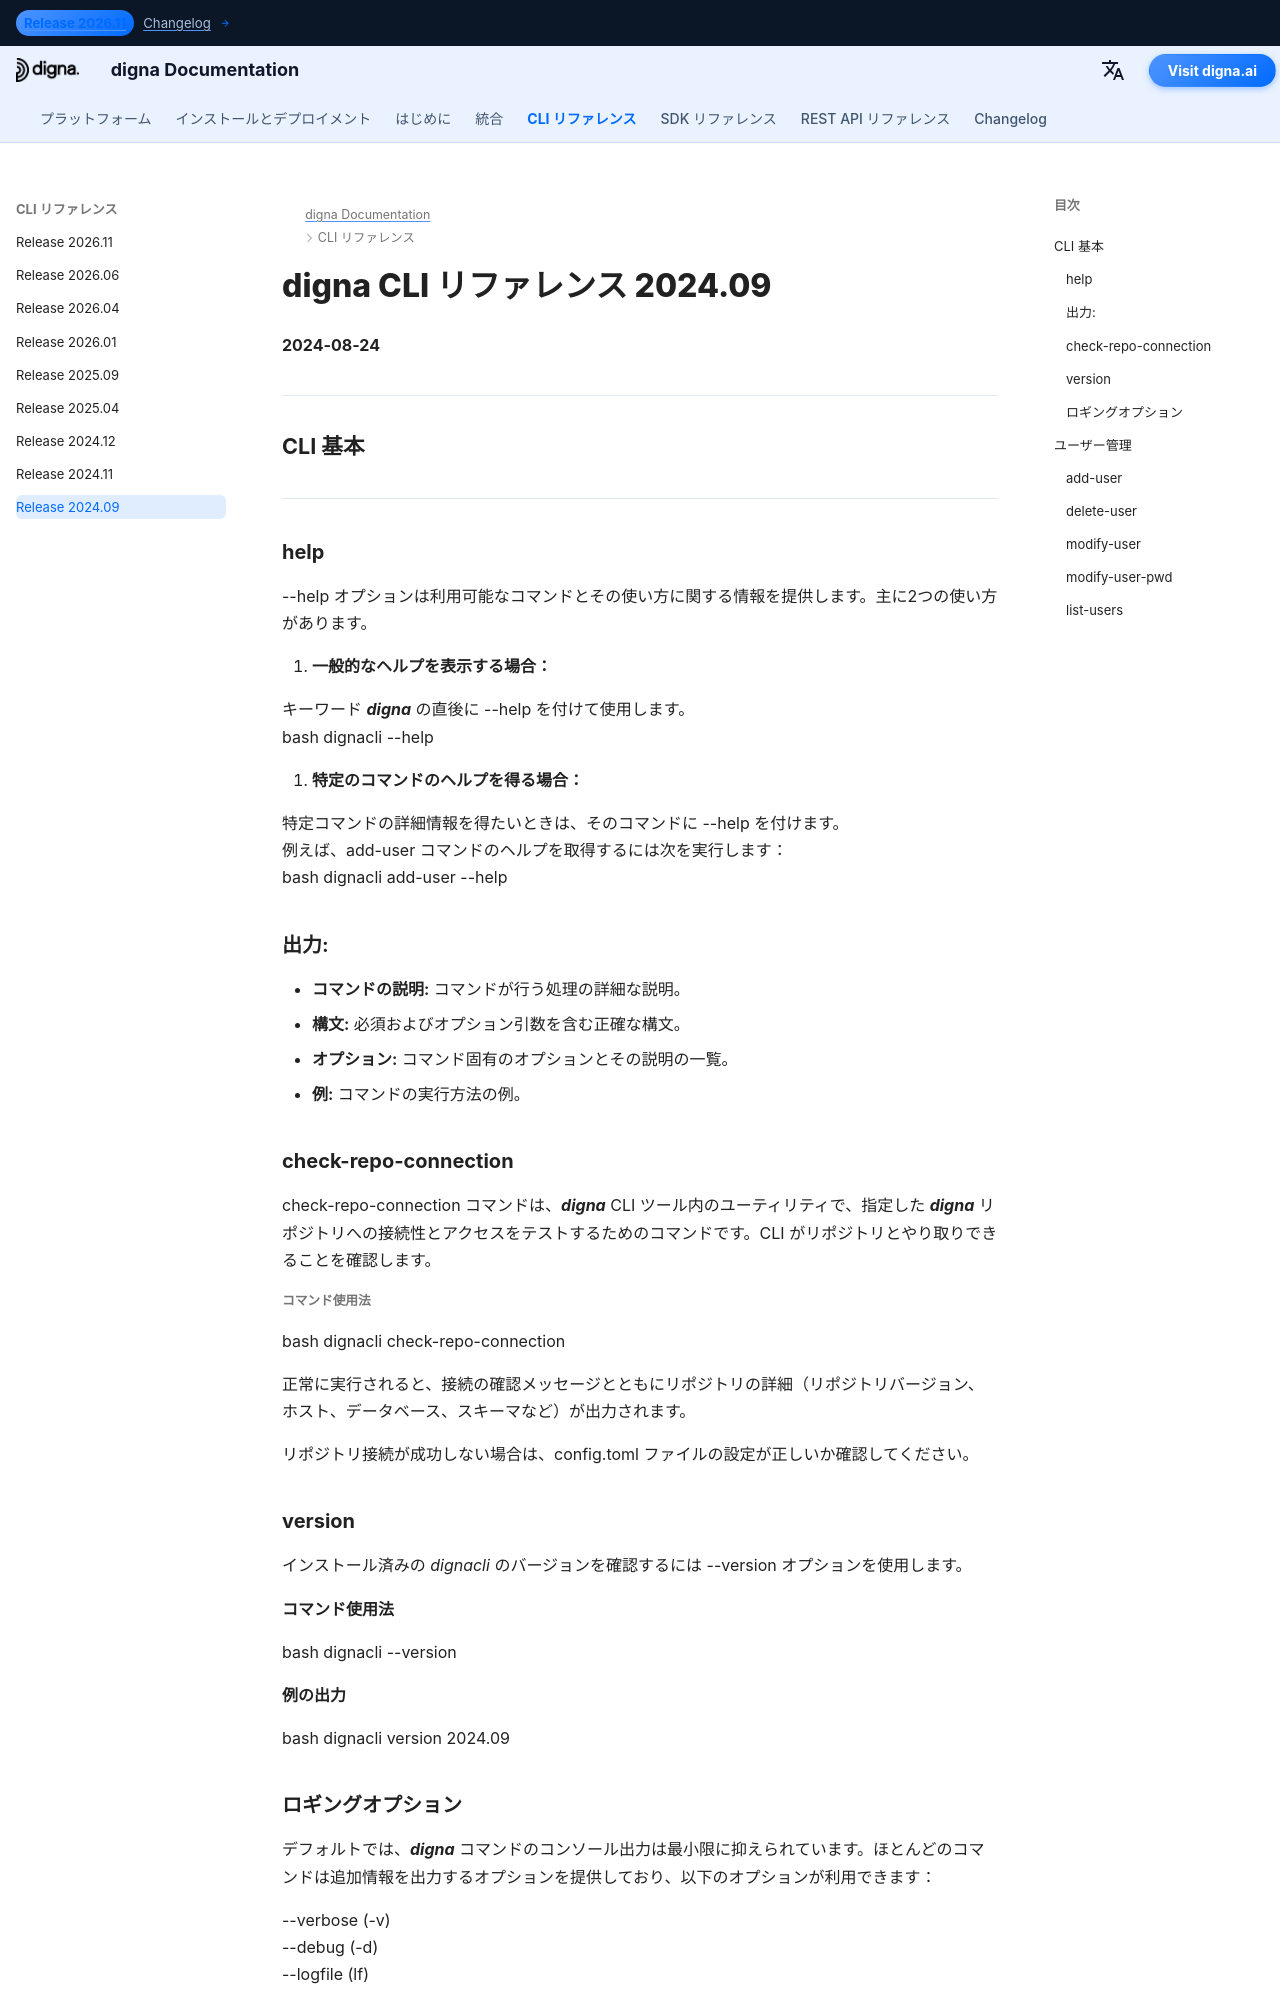

repository: dignaai/digna-docs · page: ja/cli/Command_Line_Interface_202409/index.html · generator: mkdocs

---
title: digna CLI リファレンス 2024.09 – コマンドと例 | digna ドキュメント
description: digna CLI リリース 2024.09 の完全リファレンス。add-user、check-repo-connection、upgrade-repo、inspect、tls-status などのコマンドを使ったユーザー、リポジトリ、データの管理方法を解説します。
image: /assets/logo_square.png
---

# digna CLI リファレンス 2024.09
**2024-08-24**

---

## CLI 基本

---

### help

--help オプションは利用可能なコマンドとその使い方に関する情報を提供します。主に2つの使い方があります。

1. **一般的なヘルプを表示する場合：**
   
   キーワード ***digna*** の直後に --help を付けて使用します。  
   bash
   dignacli --help

2. **特定のコマンドのヘルプを得る場合：**
   
   特定コマンドの詳細情報を得たいときは、そのコマンドに --help を付けます。  
   例えば、add-user コマンドのヘルプを取得するには次を実行します：  
   bash
   dignacli add-user --help
     

### 出力:
      
- **コマンドの説明:** コマンドが行う処理の詳細な説明。  
- **構文:** 必須およびオプション引数を含む正確な構文。  
- **オプション:** コマンド固有のオプションとその説明の一覧。  
- **例:** コマンドの実行方法の例。

  
### check-repo-connection

check-repo-connection コマンドは、***digna*** CLI ツール内のユーティリティで、指定した ***digna*** リポジトリへの接続性とアクセスをテストするためのコマンドです。CLI がリポジトリとやり取りできることを確認します。
      
##### コマンド使用法
bash
dignacli check-repo-connection


正常に実行されると、接続の確認メッセージとともにリポジトリの詳細（リポジトリバージョン、ホスト、データベース、スキーマなど）が出力されます。  
  
リポジトリ接続が成功しない場合は、config.toml ファイルの設定が正しいか確認してください。

### version

インストール済みの *dignacli* のバージョンを確認するには --version オプションを使用します。  
  
#### コマンド使用法
bash
dignacli --version

  
#### 例の出力
bash
dignacli version 2024.09


### ロギングオプション
  
デフォルトでは、***digna*** コマンドのコンソール出力は最小限に抑えられています。ほとんどのコマンドは追加情報を出力するオプションを提供しており、以下のオプションが利用できます：  
  
--verbose (-v)  
--debug (-d)  
--logfile (lf)  
 
「verbose」と「debug」は詳細レベルを定義し、"logfile" スイッチは出力をコンソールではなくファイルにストリームすることを可能にします。

## ユーザー管理

### add-user
  
add-user コマンドは、***digna*** CLI で新しいユーザーを ***digna*** システムに追加するために使用します。
